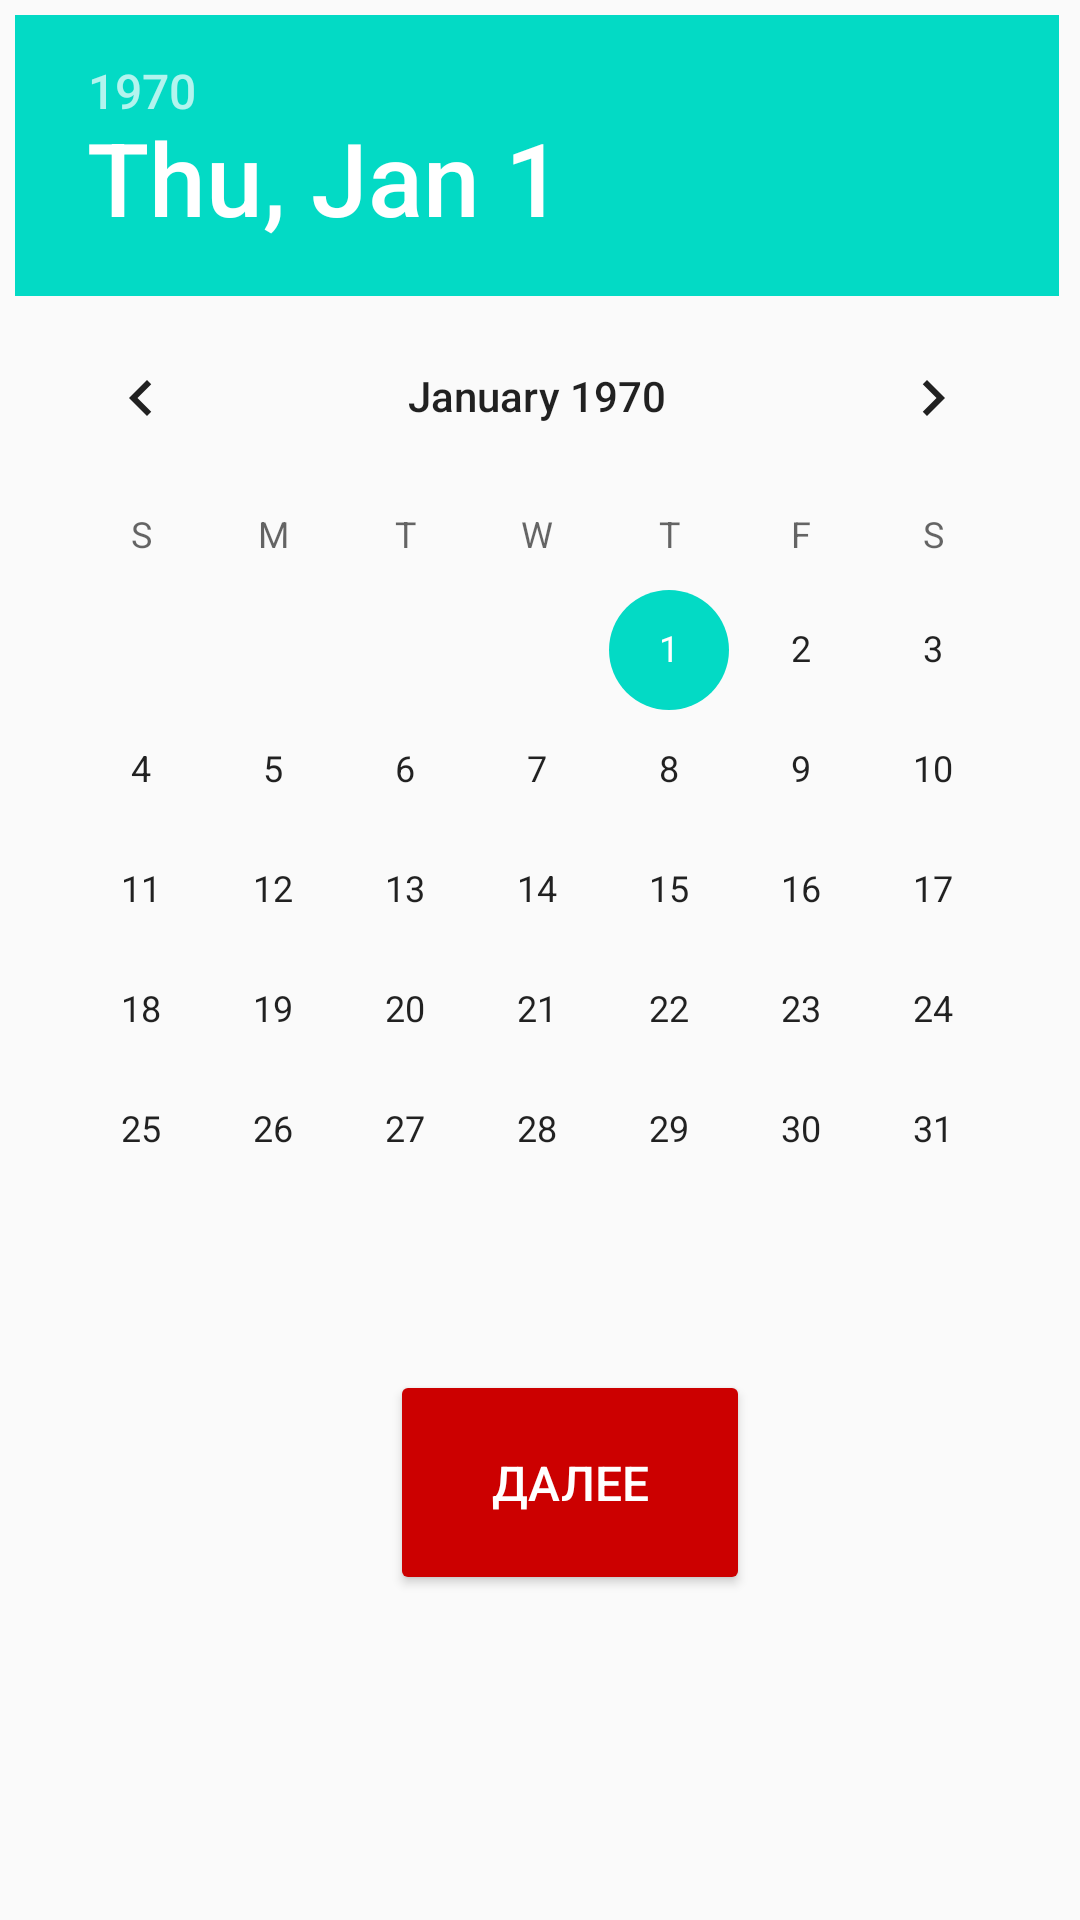

Layout XML and referenced resources for this Android screen:
<!-- AndroidManifest.xml: application theme MyMaterialTheme -->
<!-- res/layout/data31_n.xml -->
<?xml version="1.0" encoding="utf-8"?>
<LinearLayout xmlns:android="http://schemas.android.com/apk/res/android"
    xmlns:app="http://schemas.android.com/apk/res-auto"
    xmlns:tools="http://schemas.android.com/tools"
    android:layout_width="match_parent"
    android:layout_height="match_parent"
    android:orientation="vertical">

    <DatePicker
        android:id="@+id/datePicker2"
        android:layout_marginLeft="5dp"
        android:layout_marginTop="5dp"
        android:layout_width="wrap_content"
        android:layout_height="wrap_content"
        tools:ignore="MissingConstraints"
        />

    <Button
        android:id="@+id/next"
        style="@style/Widget.AppCompat.Button.Colored"
        android:layout_width="120dp"
        android:layout_height="75dp"
        android:layout_marginLeft="130dp"
        android:layout_marginTop="20dp"
        android:backgroundTint="@android:color/holo_red_dark"
        android:text="@string/dalee"
        android:textSize="16dp"
        />


</LinearLayout>
<!-- resources referenced by this layout -->
<resources>
  <string name="dalee">Далее</string>
  <style name="MyMaterialTheme" parent="MyMaterialTheme.Base">
  
      </style>
  <style name="MyMaterialTheme.Base" parent="Theme.AppCompat.Light.DarkActionBar">
          <item name="windowNoTitle">true</item>
          <item name="windowActionBar">false</item>
          <item name="colorPrimary">@color/colorPrimary</item>
          <item name="colorPrimaryDark">@color/colorPrimaryDark</item>
          <item name="colorAccent">@color/colorAccent</item>
      </style>
  <color name="colorPrimary">#125688</color>
  <color name="colorPrimaryDark">#125688</color>
  <!-- not gathered from this repository: default colours our renderer supplied (Android Studio template values) -->
  <color name="colorAccent">#FF03DAC5</color>
</resources>
